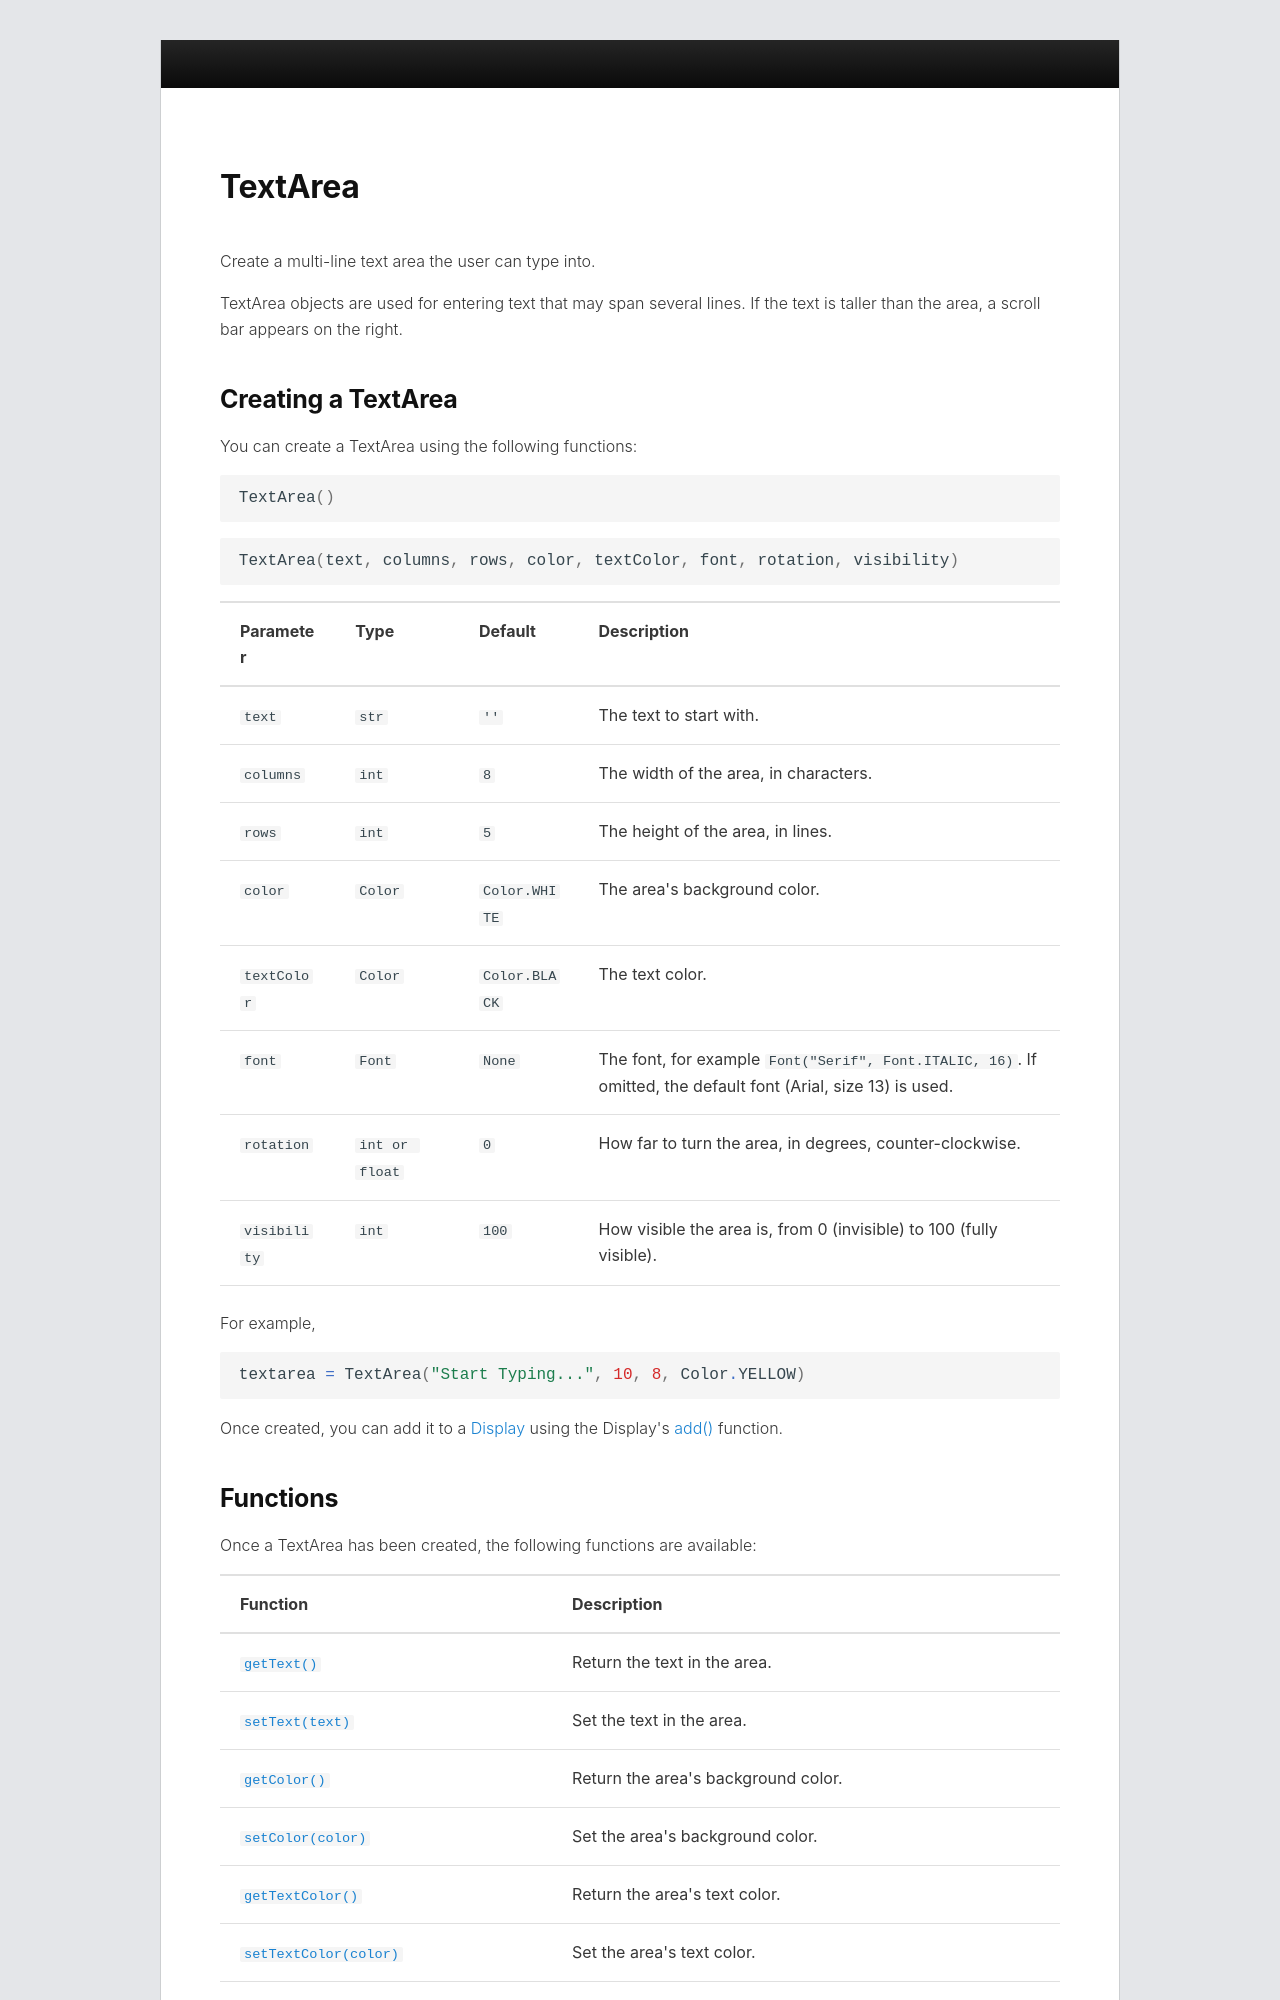

repository: CreativePython/PythonMusic-docs · page: api/gui/text/textarea/index.html · generator: mkdocs

# TextArea

Create a multi-line text area the user can type into.

TextArea objects are used for entering text that may span several lines.  If the text is taller than the area, a scroll bar appears on the right.

## Creating a TextArea

You can create a TextArea using the following functions:

```python
TextArea()
```

```python
TextArea(text, columns, rows, color, textColor, font, rotation, visibility)
```

| Parameter | Type | Default | Description |
|---|---|---|---|
| `text` | `str` | `''` | The text to start with. |
| `columns` | `int` | `8` | The width of the area, in characters. |
| `rows` | `int` | `5` | The height of the area, in lines. |
| `color` | `Color` | `Color.WHITE` | The area's background color. |
| `textColor` | `Color` | `Color.BLACK` | The text color. |
| `font` | `Font` | `None` | The font, for example `Font("Serif", Font.ITALIC, 16)`. If omitted, the default font (Arial, size 13) is used. |
| `rotation` | `int or float` | `0` | How far to turn the area, in degrees, counter-clockwise. |
| `visibility` | `int` | `100` | How visible the area is, from 0 (invisible) to 100 (fully visible). |

For example,

```python
textarea = TextArea("Start Typing...", 10, 8, Color.YELLOW)
```

Once created, you can add it to a [Display](../../display/index.md) using the Display's [add()](../../display/add.md) function.
